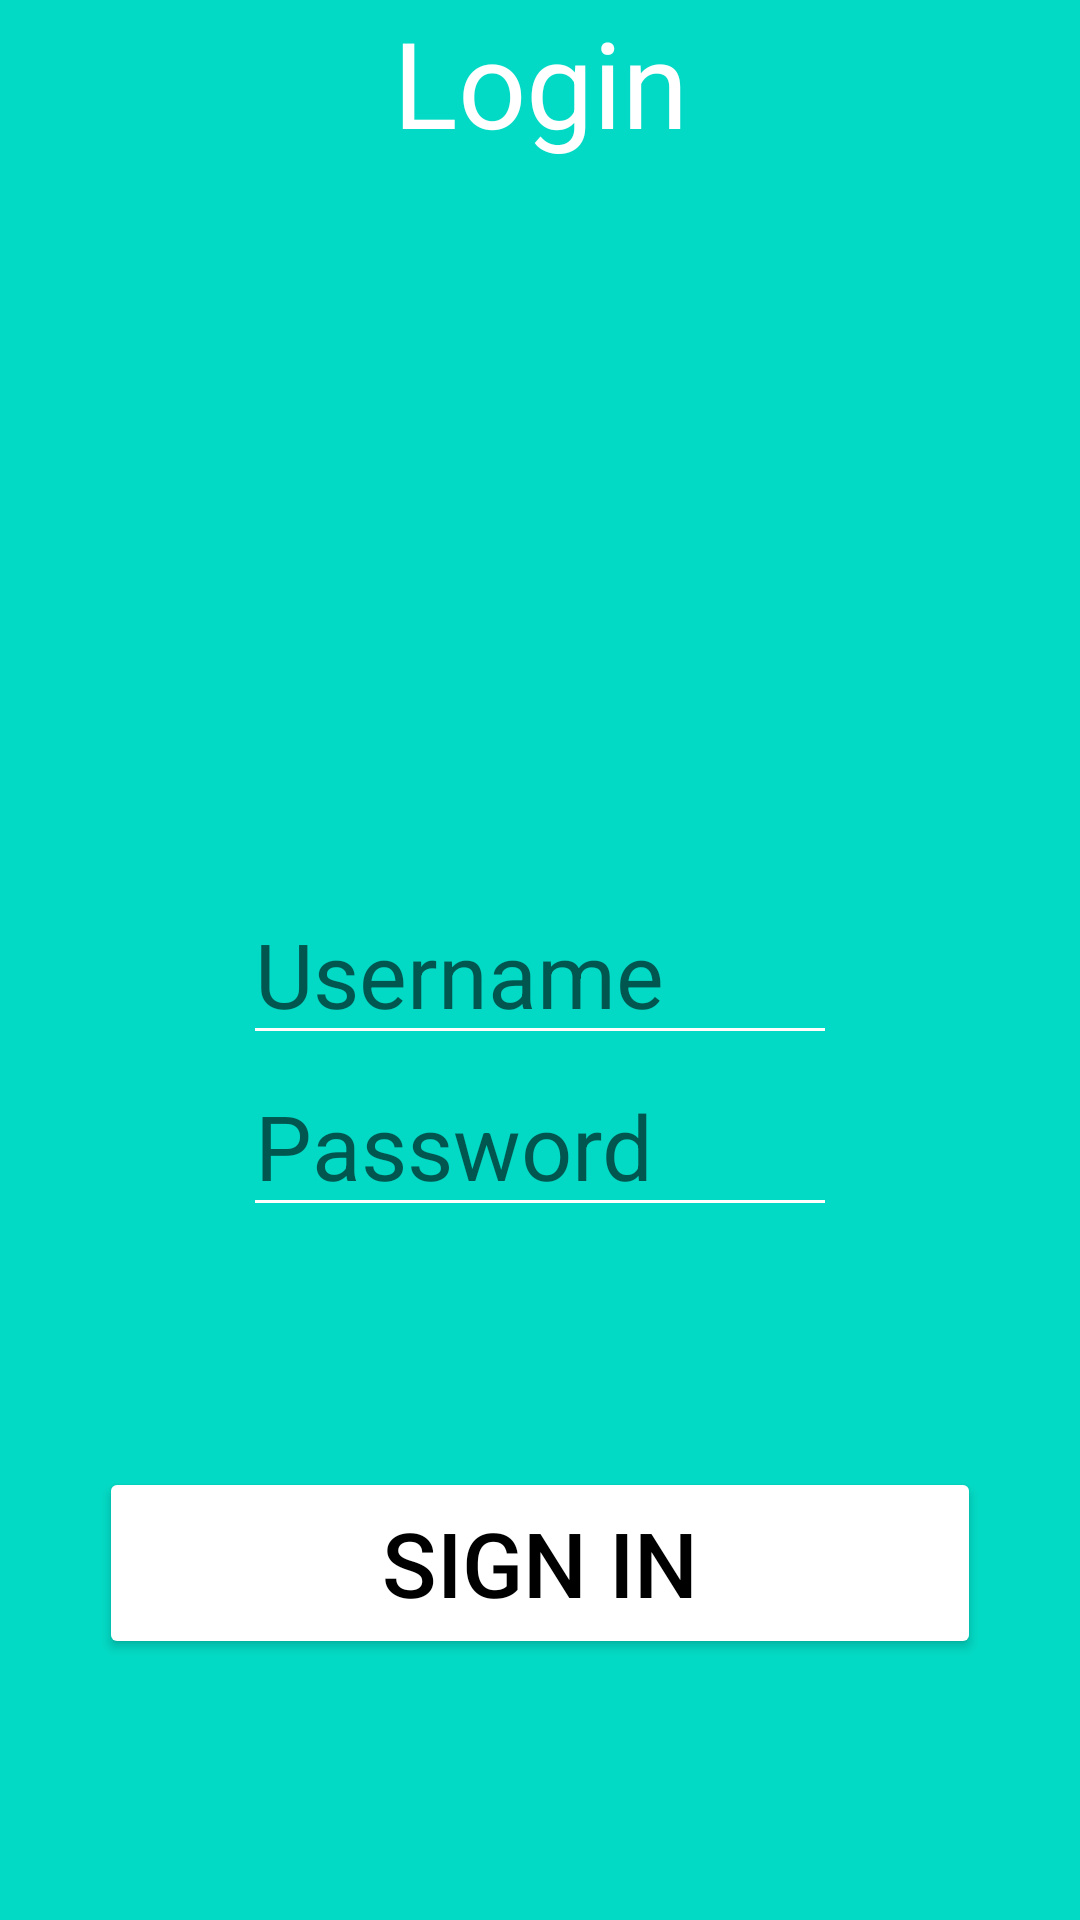

Layout XML and referenced resources for this Android screen:
<!-- AndroidManifest.xml: application theme Theme.Class_manager -->
<!-- res/layout/activity_login.xml -->
<?xml version="1.0" encoding="utf-8"?>
<LinearLayout xmlns:android="http://schemas.android.com/apk/res/android"
    xmlns:app="http://schemas.android.com/apk/res-auto"
    xmlns:tools="http://schemas.android.com/tools"
    android:layout_width="match_parent"
    android:layout_height="match_parent"
    tools:context=".views.LoginActivity"
    android:gravity="center"
    android:background="#FF03DAC5"
    android:orientation="vertical">


    <TextView
        android:layout_width="match_parent"
        android:layout_height="wrap_content"
        android:layout_marginTop="-70dp"
        android:textColor="@color/white"
        android:text="@string/login"
        android:textSize="40sp"
        android:gravity="center">
    </TextView>

    <ImageView
        android:layout_width="300dp"
        android:layout_height="270dp"
        android:layout_marginTop="-30dp"
        android:src="@drawable/aaaa" />

    <EditText
        android:id="@+id/et_user"
        android:layout_width="198dp"
        android:layout_height="wrap_content"
        android:hint="@string/Username"
        android:textColor="@color/black"
        android:backgroundTint="@color/white"
        android:text=""
        android:textSize="30dp">

    </EditText>

    <EditText
        android:id="@+id/et_password"
        android:layout_width="198dp"
        android:layout_height="wrap_content"
        android:hint="@string/Password"
        android:inputType="textPassword"
        android:backgroundTint="@color/white"
        android:textColor="@color/black"
        android:text=""
        android:textSize="30dp">

    </EditText>

    <Button
        android:id="@+id/bt_submitlogin"
        android:layout_marginTop="80dp"
        android:layout_width="294dp"
        android:layout_height="64dp"
        android:layout_gravity="center"
        android:backgroundTint="@color/white"
        android:textColor="@color/black"
        android:text="@string/SignIn"
        android:textSize="30sp">
    </Button>


</LinearLayout>
<!-- resources referenced by this layout -->
<resources>
  <string name="Password">Password</string>
  <string name="SignIn">Sign in</string>
  <string name="Username">Username</string>
  <string name="login">Login</string>
  <style name="Theme.Class_manager" parent="Theme.MaterialComponents.DayNight.DarkActionBar">
          
          <item name="colorPrimary">@color/purple_500</item>
          <item name="colorPrimaryVariant">@color/purple_700</item>
          <item name="colorOnPrimary">@color/white</item>
          
          <item name="colorSecondary">@color/teal_200</item>
          <item name="colorSecondaryVariant">@color/teal_700</item>
          <item name="colorOnSecondary">@color/black</item>
          
          <item name="android:statusBarColor">?attr/colorPrimaryVariant</item>
          
  
  
      </style>
  <!-- not gathered from this repository: default colours our renderer supplied (Android Studio template values) -->
  <color name="purple_500">#FF6200EE</color>
  <color name="purple_700">#FF3700B3</color>
  <color name="teal_200">#FF03DAC5</color>
  <color name="teal_700">#FF018786</color>
  <color name="black">#FF000000</color>
  <color name="white">#FFFFFFFF</color>
</resources>
